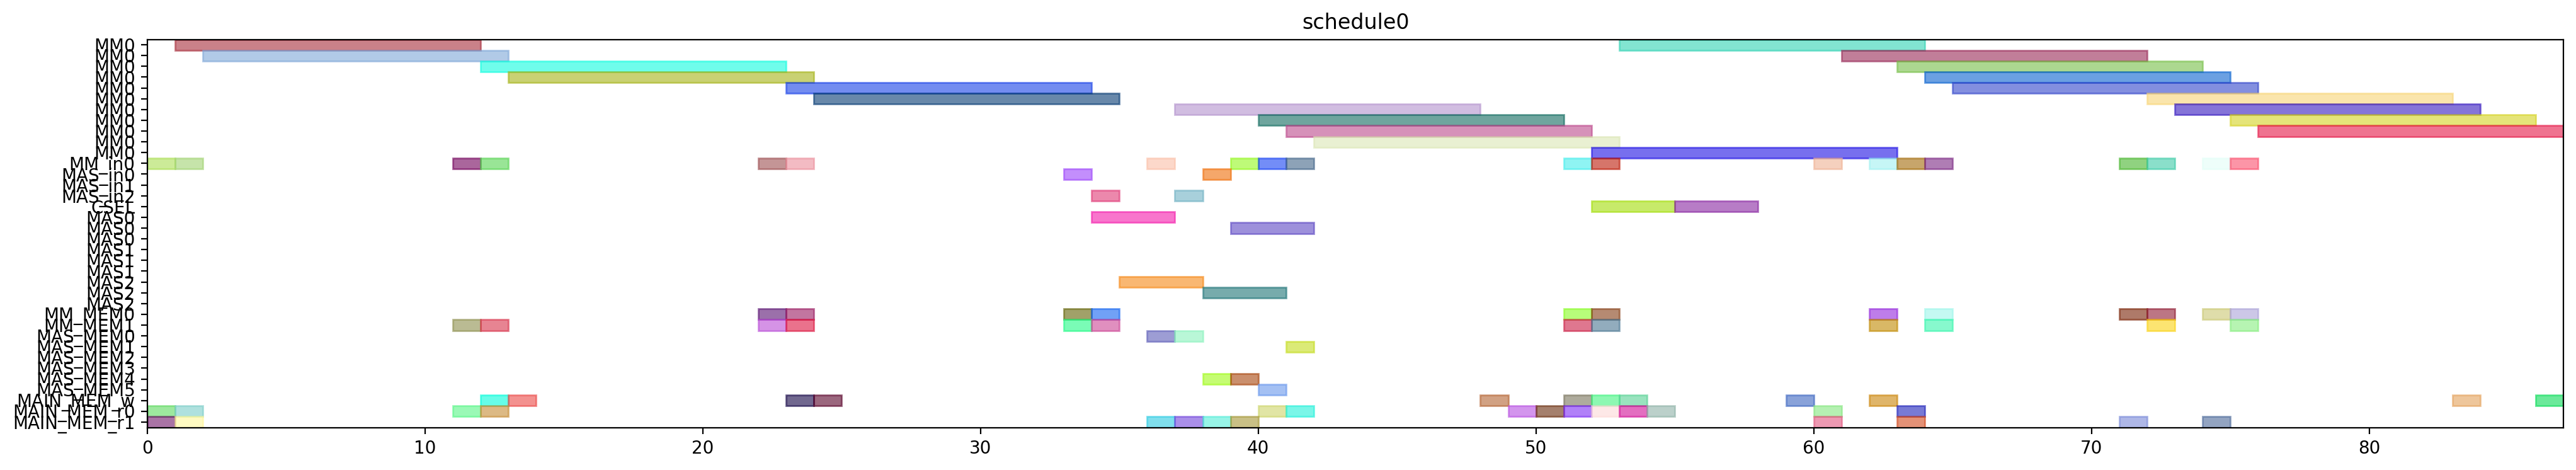

This figure's Python source:
from pyschedule import Scenario, solvers, plotters, alt


def solve():
	horizon = 120
	S = Scenario("schedule0", horizon=horizon)

	# resource
	MM = S.Resources('MM', num=1, size=11)
	MM_in = S.Resources('MM_in', num=1)
	MAS_in = S.Resources('MAS_in', num=3)
	CSEL = S.Resource('CSEL')
	MAS = S.Resources('MAS', num=3, size=3, periods=range(1, horizon))
	MM_MEM = S.Resources('MM_MEM', num=2)
	MAS_MEM = S.Resources('MAS_MEM', num=6)
	MAIN_MEM_w = S.Resource('MAIN_MEM_w', size=1)
	MAIN_MEM_r = S.Resources('MAIN_MEM_r', num=2)

	# result of previous scheduling

	# new tasks
	t20 = S.Task('t20', length=11, delay_cost=1)
	t20 += alt(MM)
	t20_in = S.Task('t20_in', length=1, delay_cost=1)
	t20_in += alt(MM_in)
	S += t20_in*MM_in[0]<=t20*MM[0]
	S += 0<t20

	t20_w = S.Task('t20_w', length=1, delay_cost=1)
	t20_w += alt(MAIN_MEM_w)
	S += t20 <= t20_w

	t20_mem0 = S.Task('t20_mem0', length=1, delay_cost=1)
	t20_mem0 += MAIN_MEM_r[0]
	S += t20_mem0 <= t20

	t20_mem1 = S.Task('t20_mem1', length=1, delay_cost=1)
	t20_mem1 += MAIN_MEM_r[1]
	S += t20_mem1 <= t20

	t21 = S.Task('t21', length=11, delay_cost=1)
	t21 += alt(MM)
	t21_in = S.Task('t21_in', length=1, delay_cost=1)
	t21_in += alt(MM_in)
	S += t21_in*MM_in[0]<=t21*MM[0]
	S += 0<t21

	t21_w = S.Task('t21_w', length=1, delay_cost=1)
	t21_w += alt(MAIN_MEM_w)
	S += t21 <= t21_w

	t21_mem0 = S.Task('t21_mem0', length=1, delay_cost=1)
	t21_mem0 += MAIN_MEM_r[0]
	S += t21_mem0 <= t21

	t21_mem1 = S.Task('t21_mem1', length=1, delay_cost=1)
	t21_mem1 += MAIN_MEM_r[1]
	S += t21_mem1 <= t21

	xit20 = S.Task('xit20', length=11, delay_cost=1)
	xit20 += alt(MM)
	xit20_in = S.Task('xit20_in', length=1, delay_cost=1)
	xit20_in += alt(MM_in)
	S += xit20_in*MM_in[0]<=xit20*MM[0]
	S += 0<xit20

	xit20_w = S.Task('xit20_w', length=1, delay_cost=1)
	xit20_w += alt(MAIN_MEM_w)
	S += xit20 <= xit20_w

	xit20_mem0 = S.Task('xit20_mem0', length=1, delay_cost=1)
	xit20_mem0 += MAIN_MEM_r[0]
	S += xit20_mem0 <= xit20

	xit20_mem1 = S.Task('xit20_mem1', length=1, delay_cost=1)
	xit20_mem1 += alt(MM_MEM)
	S += (t20*MM[0])-1 < xit20_mem1*MM_MEM[1]
	S += xit20_mem1 <= xit20

	xit21 = S.Task('xit21', length=11, delay_cost=1)
	xit21 += alt(MM)
	xit21_in = S.Task('xit21_in', length=1, delay_cost=1)
	xit21_in += alt(MM_in)
	S += xit21_in*MM_in[0]<=xit21*MM[0]
	S += 0<xit21

	xit21_w = S.Task('xit21_w', length=1, delay_cost=1)
	xit21_w += alt(MAIN_MEM_w)
	S += xit21 <= xit21_w

	xit21_mem0 = S.Task('xit21_mem0', length=1, delay_cost=1)
	xit21_mem0 += MAIN_MEM_r[0]
	S += xit21_mem0 <= xit21

	xit21_mem1 = S.Task('xit21_mem1', length=1, delay_cost=1)
	xit21_mem1 += alt(MM_MEM)
	S += (t21*MM[0])-1 < xit21_mem1*MM_MEM[1]
	S += xit21_mem1 <= xit21

	xi2t40 = S.Task('xi2t40', length=11, delay_cost=1)
	xi2t40 += alt(MM)
	xi2t40_in = S.Task('xi2t40_in', length=1, delay_cost=1)
	xi2t40_in += alt(MM_in)
	S += xi2t40_in*MM_in[0]<=xi2t40*MM[0]
	xi2t40_mem0 = S.Task('xi2t40_mem0', length=1, delay_cost=1)
	xi2t40_mem0 += alt(MM_MEM)
	S += (xit20*MM[0])-1 < xi2t40_mem0*MM_MEM[0]
	S += xi2t40_mem0 <= xi2t40

	xi2t40_mem1 = S.Task('xi2t40_mem1', length=1, delay_cost=1)
	xi2t40_mem1 += alt(MM_MEM)
	S += (xit20*MM[0])-1 < xi2t40_mem1*MM_MEM[1]
	S += xi2t40_mem1 <= xi2t40

	xi2t41 = S.Task('xi2t41', length=11, delay_cost=1)
	xi2t41 += alt(MM)
	xi2t41_in = S.Task('xi2t41_in', length=1, delay_cost=1)
	xi2t41_in += alt(MM_in)
	S += xi2t41_in*MM_in[0]<=xi2t41*MM[0]
	xi2t41_mem0 = S.Task('xi2t41_mem0', length=1, delay_cost=1)
	xi2t41_mem0 += alt(MM_MEM)
	S += (xit21*MM[0])-1 < xi2t41_mem0*MM_MEM[0]
	S += xi2t41_mem0 <= xi2t41

	xi2t41_mem1 = S.Task('xi2t41_mem1', length=1, delay_cost=1)
	xi2t41_mem1 += alt(MM_MEM)
	S += (xit21*MM[0])-1 < xi2t41_mem1*MM_MEM[1]
	S += xi2t41_mem1 <= xi2t41

	D_a_0 = S.Task('D_a_0', length=3, delay_cost=1)
	D_a_0 += alt(MAS)
	D_a_0_in = S.Task('D_a_0_in', length=1, delay_cost=1)
	D_a_0_in += alt(MAS_in)
	S += D_a_0_in*MAS_in[0]<=D_a_0*MAS[0]

	S += D_a_0_in*MAS_in[1]<=D_a_0*MAS[1]

	S += D_a_0_in*MAS_in[2]<=D_a_0*MAS[2]

	D_a_0_mem0 = S.Task('D_a_0_mem0', length=1, delay_cost=1)
	D_a_0_mem0 += alt(MM_MEM)
	S += (xit20*MM[0])-1 < D_a_0_mem0*MM_MEM[0]
	S += D_a_0_mem0 <= D_a_0

	D_a_0_mem1 = S.Task('D_a_0_mem1', length=1, delay_cost=1)
	D_a_0_mem1 += alt(MM_MEM)
	S += (xi2t40*MM[0])-1 < D_a_0_mem1*MM_MEM[1]
	S += D_a_0_mem1 <= D_a_0

	D_a_1 = S.Task('D_a_1', length=3, delay_cost=1)
	D_a_1 += alt(MAS)
	D_a_1_in = S.Task('D_a_1_in', length=1, delay_cost=1)
	D_a_1_in += alt(MAS_in)
	S += D_a_1_in*MAS_in[0]<=D_a_1*MAS[0]

	S += D_a_1_in*MAS_in[1]<=D_a_1*MAS[1]

	S += D_a_1_in*MAS_in[2]<=D_a_1*MAS[2]

	D_a_1_mem0 = S.Task('D_a_1_mem0', length=1, delay_cost=1)
	D_a_1_mem0 += alt(MM_MEM)
	S += (xit21*MM[0])-1 < D_a_1_mem0*MM_MEM[0]
	S += D_a_1_mem0 <= D_a_1

	D_a_1_mem1 = S.Task('D_a_1_mem1', length=1, delay_cost=1)
	D_a_1_mem1 += alt(MM_MEM)
	S += (xi2t41*MM[0])-1 < D_a_1_mem1*MM_MEM[1]
	S += D_a_1_mem1 <= D_a_1

	D0 = S.Task('D0', length=11, delay_cost=1)
	D0 += alt(MM)
	D0_in = S.Task('D0_in', length=1, delay_cost=1)
	D0_in += alt(MM_in)
	S += D0_in*MM_in[0]<=D0*MM[0]
	S += 0<D0

	D0_w = S.Task('D0_w', length=1, delay_cost=1)
	D0_w += alt(MAIN_MEM_w)
	S += D0 <= D0_w

	D0_mem0 = S.Task('D0_mem0', length=1, delay_cost=1)
	D0_mem0 += alt(MAS_MEM)
	S += (D_a_0*MAS[0])-1 < D0_mem0*MAS_MEM[0]
	S += (D_a_0*MAS[1])-1 < D0_mem0*MAS_MEM[2]
	S += (D_a_0*MAS[2])-1 < D0_mem0*MAS_MEM[4]
	S += D0_mem0 <= D0

	D0_mem1 = S.Task('D0_mem1', length=1, delay_cost=1)
	D0_mem1 += MAIN_MEM_r[1]
	S += D0_mem1 <= D0

	D1 = S.Task('D1', length=11, delay_cost=1)
	D1 += alt(MM)
	D1_in = S.Task('D1_in', length=1, delay_cost=1)
	D1_in += alt(MM_in)
	S += D1_in*MM_in[0]<=D1*MM[0]
	S += 0<D1

	D1_w = S.Task('D1_w', length=1, delay_cost=1)
	D1_w += alt(MAIN_MEM_w)
	S += D1 <= D1_w

	D1_mem0 = S.Task('D1_mem0', length=1, delay_cost=1)
	D1_mem0 += alt(MAS_MEM)
	S += (D_a_1*MAS[0])-1 < D1_mem0*MAS_MEM[0]
	S += (D_a_1*MAS[1])-1 < D1_mem0*MAS_MEM[2]
	S += (D_a_1*MAS[2])-1 < D1_mem0*MAS_MEM[4]
	S += D1_mem0 <= D1

	D1_mem1 = S.Task('D1_mem1', length=1, delay_cost=1)
	D1_mem1 += MAIN_MEM_r[1]
	S += D1_mem1 <= D1

	N_b0 = S.Task('N_b0', length=3, delay_cost=1)
	N_b0 += alt(MAS)
	N_b0_in = S.Task('N_b0_in', length=1, delay_cost=1)
	N_b0_in += alt(MAS_in)
	S += N_b0_in*MAS_in[0]<=N_b0*MAS[0]

	S += N_b0_in*MAS_in[1]<=N_b0*MAS[1]

	S += N_b0_in*MAS_in[2]<=N_b0*MAS[2]

	N_b0_mem0 = S.Task('N_b0_mem0', length=1, delay_cost=1)
	N_b0_mem0 += alt(MAS_MEM)
	S += (D_a_0*MAS[0])-1 < N_b0_mem0*MAS_MEM[0]
	S += (D_a_0*MAS[1])-1 < N_b0_mem0*MAS_MEM[2]
	S += (D_a_0*MAS[2])-1 < N_b0_mem0*MAS_MEM[4]
	S += N_b0_mem0 <= N_b0

	N_b0_mem1 = S.Task('N_b0_mem1', length=1, delay_cost=1)
	N_b0_mem1 += MAIN_MEM_r[1]
	S += N_b0_mem1 <= N_b0

	N_b1 = S.Task('N_b1', length=3, delay_cost=1)
	N_b1 += alt(MAS)
	N_b1_in = S.Task('N_b1_in', length=1, delay_cost=1)
	N_b1_in += alt(MAS_in)
	S += N_b1_in*MAS_in[0]<=N_b1*MAS[0]

	S += N_b1_in*MAS_in[1]<=N_b1*MAS[1]

	S += N_b1_in*MAS_in[2]<=N_b1*MAS[2]

	N_b1_mem0 = S.Task('N_b1_mem0', length=1, delay_cost=1)
	N_b1_mem0 += alt(MAS_MEM)
	S += (D_a_1*MAS[0])-1 < N_b1_mem0*MAS_MEM[0]
	S += (D_a_1*MAS[1])-1 < N_b1_mem0*MAS_MEM[2]
	S += (D_a_1*MAS[2])-1 < N_b1_mem0*MAS_MEM[4]
	S += N_b1_mem0 <= N_b1

	N_b1_mem1 = S.Task('N_b1_mem1', length=1, delay_cost=1)
	N_b1_mem1 += MAIN_MEM_r[1]
	S += N_b1_mem1 <= N_b1

	N0 = S.Task('N0', length=11, delay_cost=1)
	N0 += alt(MM)
	N0_in = S.Task('N0_in', length=1, delay_cost=1)
	N0_in += alt(MM_in)
	S += N0_in*MM_in[0]<=N0*MM[0]
	S += 0<N0

	N0_w = S.Task('N0_w', length=1, delay_cost=1)
	N0_w += alt(MAIN_MEM_w)
	S += N0 <= N0_w

	N0_mem0 = S.Task('N0_mem0', length=1, delay_cost=1)
	N0_mem0 += MAIN_MEM_r[0]
	S += N0_mem0 <= N0

	N0_mem1 = S.Task('N0_mem1', length=1, delay_cost=1)
	N0_mem1 += alt(MAS_MEM)
	S += (N_b0*MAS[0])-1 < N0_mem1*MAS_MEM[1]
	S += (N_b0*MAS[1])-1 < N0_mem1*MAS_MEM[3]
	S += (N_b0*MAS[2])-1 < N0_mem1*MAS_MEM[5]
	S += N0_mem1 <= N0

	N1 = S.Task('N1', length=11, delay_cost=1)
	N1 += alt(MM)
	N1_in = S.Task('N1_in', length=1, delay_cost=1)
	N1_in += alt(MM_in)
	S += N1_in*MM_in[0]<=N1*MM[0]
	S += 0<N1

	N1_w = S.Task('N1_w', length=1, delay_cost=1)
	N1_w += alt(MAIN_MEM_w)
	S += N1 <= N1_w

	N1_mem0 = S.Task('N1_mem0', length=1, delay_cost=1)
	N1_mem0 += MAIN_MEM_r[0]
	S += N1_mem0 <= N1

	N1_mem1 = S.Task('N1_mem1', length=1, delay_cost=1)
	N1_mem1 += alt(MAS_MEM)
	S += (N_b1*MAS[0])-1 < N1_mem1*MAS_MEM[1]
	S += (N_b1*MAS[1])-1 < N1_mem1*MAS_MEM[3]
	S += (N_b1*MAS[2])-1 < N1_mem1*MAS_MEM[5]
	S += N1_mem1 <= N1

	Z_SSWU0 = S.Task('Z_SSWU0', length=3, delay_cost=1)
	Z_SSWU0 += alt(CSEL)

	Z_SSWU0_w = S.Task('Z_SSWU0_w', length=1, delay_cost=1)
	Z_SSWU0_w += alt(MAIN_MEM_w)
	S += Z_SSWU0+4 <= Z_SSWU0_w

	Z_SSWU0_mem0 = S.Task('Z_SSWU0_mem0', length=1, delay_cost=1)
	Z_SSWU0_mem0 += MAIN_MEM_r[0]
	S += D0_w < Z_SSWU0_mem0
	S += Z_SSWU0_mem0+ 2 <= Z_SSWU0

	Z_SSWU0_mem1 = S.Task('Z_SSWU0_mem1', length=1, delay_cost=1)
	Z_SSWU0_mem1 += MAIN_MEM_r[0]
	S += D0_w < Z_SSWU0_mem1
	S += Z_SSWU0_mem1+ 1 <= Z_SSWU0

	Z_SSWU0_mem2 = S.Task('Z_SSWU0_mem2', length=1, delay_cost=1)
	Z_SSWU0_mem2 += MAIN_MEM_r[0]
	S += Z_SSWU0_mem2+ 0 <= Z_SSWU0

	Z_SSWU1 = S.Task('Z_SSWU1', length=3, delay_cost=1)
	Z_SSWU1 += alt(CSEL)

	Z_SSWU1_w = S.Task('Z_SSWU1_w', length=1, delay_cost=1)
	Z_SSWU1_w += alt(MAIN_MEM_w)
	S += Z_SSWU1+4 <= Z_SSWU1_w

	Z_SSWU1_mem0 = S.Task('Z_SSWU1_mem0', length=1, delay_cost=1)
	Z_SSWU1_mem0 += MAIN_MEM_r[0]
	S += D1_w < Z_SSWU1_mem0
	S += Z_SSWU1_mem0+ 2 <= Z_SSWU1

	Z_SSWU1_mem1 = S.Task('Z_SSWU1_mem1', length=1, delay_cost=1)
	Z_SSWU1_mem1 += MAIN_MEM_r[0]
	S += D1_w < Z_SSWU1_mem1
	S += Z_SSWU1_mem1+ 1 <= Z_SSWU1

	Z_SSWU1_mem2 = S.Task('Z_SSWU1_mem2', length=1, delay_cost=1)
	Z_SSWU1_mem2 += MAIN_MEM_r[0]
	S += Z_SSWU1_mem2+ 0 <= Z_SSWU1

	D20 = S.Task('D20', length=11, delay_cost=1)
	D20 += alt(MM)
	D20_in = S.Task('D20_in', length=1, delay_cost=1)
	D20_in += alt(MM_in)
	S += D20_in*MM_in[0]<=D20*MM[0]
	D20_mem0 = S.Task('D20_mem0', length=1, delay_cost=1)
	D20_mem0 += MAIN_MEM_r[0]
	S += Z_SSWU0_w < D20_mem0
	S += D20_mem0 <= D20

	D20_mem1 = S.Task('D20_mem1', length=1, delay_cost=1)
	D20_mem1 += MAIN_MEM_r[1]
	S += Z_SSWU0_w < D20_mem1
	S += D20_mem1 <= D20

	D21 = S.Task('D21', length=11, delay_cost=1)
	D21 += alt(MM)
	D21_in = S.Task('D21_in', length=1, delay_cost=1)
	D21_in += alt(MM_in)
	S += D21_in*MM_in[0]<=D21*MM[0]
	D21_mem0 = S.Task('D21_mem0', length=1, delay_cost=1)
	D21_mem0 += MAIN_MEM_r[0]
	S += Z_SSWU1_w < D21_mem0
	S += D21_mem0 <= D21

	D21_mem1 = S.Task('D21_mem1', length=1, delay_cost=1)
	D21_mem1 += MAIN_MEM_r[1]
	S += Z_SSWU1_w < D21_mem1
	S += D21_mem1 <= D21

	N20 = S.Task('N20', length=11, delay_cost=1)
	N20 += alt(MM)
	N20_in = S.Task('N20_in', length=1, delay_cost=1)
	N20_in += alt(MM_in)
	S += N20_in*MM_in[0]<=N20*MM[0]
	N20_mem0 = S.Task('N20_mem0', length=1, delay_cost=1)
	N20_mem0 += alt(MM_MEM)
	S += (N0*MM[0])-1 < N20_mem0*MM_MEM[0]
	S += N20_mem0 <= N20

	N20_mem1 = S.Task('N20_mem1', length=1, delay_cost=1)
	N20_mem1 += alt(MM_MEM)
	S += (N0*MM[0])-1 < N20_mem1*MM_MEM[1]
	S += N20_mem1 <= N20

	N21 = S.Task('N21', length=11, delay_cost=1)
	N21 += alt(MM)
	N21_in = S.Task('N21_in', length=1, delay_cost=1)
	N21_in += alt(MM_in)
	S += N21_in*MM_in[0]<=N21*MM[0]
	N21_mem0 = S.Task('N21_mem0', length=1, delay_cost=1)
	N21_mem0 += alt(MM_MEM)
	S += (N1*MM[0])-1 < N21_mem0*MM_MEM[0]
	S += N21_mem0 <= N21

	N21_mem1 = S.Task('N21_mem1', length=1, delay_cost=1)
	N21_mem1 += alt(MM_MEM)
	S += (N1*MM[0])-1 < N21_mem1*MM_MEM[1]
	S += N21_mem1 <= N21

	V0 = S.Task('V0', length=11, delay_cost=1)
	V0 += alt(MM)
	V0_in = S.Task('V0_in', length=1, delay_cost=1)
	V0_in += alt(MM_in)
	S += V0_in*MM_in[0]<=V0*MM[0]
	S += 0<V0

	V0_w = S.Task('V0_w', length=1, delay_cost=1)
	V0_w += alt(MAIN_MEM_w)
	S += V0 <= V0_w

	V0_mem0 = S.Task('V0_mem0', length=1, delay_cost=1)
	V0_mem0 += alt(MM_MEM)
	S += (D20*MM[0])-1 < V0_mem0*MM_MEM[0]
	S += V0_mem0 <= V0

	V0_mem1 = S.Task('V0_mem1', length=1, delay_cost=1)
	V0_mem1 += MAIN_MEM_r[1]
	S += Z_SSWU0_w < V0_mem1
	S += V0_mem1 <= V0

	V1 = S.Task('V1', length=11, delay_cost=1)
	V1 += alt(MM)
	V1_in = S.Task('V1_in', length=1, delay_cost=1)
	V1_in += alt(MM_in)
	S += V1_in*MM_in[0]<=V1*MM[0]
	S += 0<V1

	V1_w = S.Task('V1_w', length=1, delay_cost=1)
	V1_w += alt(MAIN_MEM_w)
	S += V1 <= V1_w

	V1_mem0 = S.Task('V1_mem0', length=1, delay_cost=1)
	V1_mem0 += alt(MM_MEM)
	S += (D21*MM[0])-1 < V1_mem0*MM_MEM[0]
	S += V1_mem0 <= V1

	V1_mem1 = S.Task('V1_mem1', length=1, delay_cost=1)
	V1_mem1 += MAIN_MEM_r[1]
	S += Z_SSWU1_w < V1_mem1
	S += V1_mem1 <= V1

	N30 = S.Task('N30', length=11, delay_cost=1)
	N30 += alt(MM)
	N30_in = S.Task('N30_in', length=1, delay_cost=1)
	N30_in += alt(MM_in)
	S += N30_in*MM_in[0]<=N30*MM[0]
	N30_mem0 = S.Task('N30_mem0', length=1, delay_cost=1)
	N30_mem0 += alt(MM_MEM)
	S += (N20*MM[0])-1 < N30_mem0*MM_MEM[0]
	S += N30_mem0 <= N30

	N30_mem1 = S.Task('N30_mem1', length=1, delay_cost=1)
	N30_mem1 += alt(MM_MEM)
	S += (N0*MM[0])-1 < N30_mem1*MM_MEM[1]
	S += N30_mem1 <= N30

	N31 = S.Task('N31', length=11, delay_cost=1)
	N31 += alt(MM)
	N31_in = S.Task('N31_in', length=1, delay_cost=1)
	N31_in += alt(MM_in)
	S += N31_in*MM_in[0]<=N31*MM[0]
	N31_mem0 = S.Task('N31_mem0', length=1, delay_cost=1)
	N31_mem0 += alt(MM_MEM)
	S += (N21*MM[0])-1 < N31_mem0*MM_MEM[0]
	S += N31_mem0 <= N31

	N31_mem1 = S.Task('N31_mem1', length=1, delay_cost=1)
	N31_mem1 += alt(MM_MEM)
	S += (N1*MM[0])-1 < N31_mem1*MM_MEM[1]
	S += N31_mem1 <= N31

	ND20 = S.Task('ND20', length=11, delay_cost=1)
	ND20 += alt(MM)
	ND20_in = S.Task('ND20_in', length=1, delay_cost=1)
	ND20_in += alt(MM_in)
	S += ND20_in*MM_in[0]<=ND20*MM[0]
	ND20_mem0 = S.Task('ND20_mem0', length=1, delay_cost=1)
	ND20_mem0 += alt(MM_MEM)
	S += (N0*MM[0])-1 < ND20_mem0*MM_MEM[0]
	S += ND20_mem0 <= ND20

	ND20_mem1 = S.Task('ND20_mem1', length=1, delay_cost=1)
	ND20_mem1 += alt(MM_MEM)
	S += (D20*MM[0])-1 < ND20_mem1*MM_MEM[1]
	S += ND20_mem1 <= ND20

	ND21 = S.Task('ND21', length=11, delay_cost=1)
	ND21 += alt(MM)
	ND21_in = S.Task('ND21_in', length=1, delay_cost=1)
	ND21_in += alt(MM_in)
	S += ND21_in*MM_in[0]<=ND21*MM[0]
	ND21_mem0 = S.Task('ND21_mem0', length=1, delay_cost=1)
	ND21_mem0 += alt(MM_MEM)
	S += (N1*MM[0])-1 < ND21_mem0*MM_MEM[0]
	S += ND21_mem0 <= ND21

	ND21_mem1 = S.Task('ND21_mem1', length=1, delay_cost=1)
	ND21_mem1 += alt(MM_MEM)
	S += (D21*MM[0])-1 < ND21_mem1*MM_MEM[1]
	S += ND21_mem1 <= ND21

	solvers.mip.solve(S,msg=1,kind='CPLEX',ratio_gap=1.01)

	solution = [['hoge']*len(S.solution()[1]) for i in range(len(S.solution()))]
	for i in range(len(S.solution())):
		for j in range(len(S.solution()[i])):
			solution[i][j]=str(S.solution()[i][j])
	print(solution)

	cycles = int(solution[-1][3])

	pic_file_name = "/mnt/rose/usr1/fukuda/ABE/multiRAM_multiMAS_16mux/scheduling_result/stage11MM1_stage3MAS3/2xSSWU_BEFORE_EXP/schedule0.png"
	if(S.solution() != []):
		plotters.matplotlib.plot(S,img_filename=pic_file_name, show_task_labels=False, fig_size=(cycles*0.25+3, 4))

	return solution
